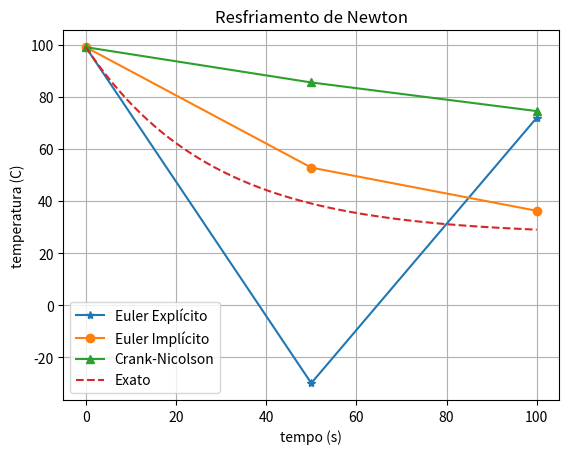
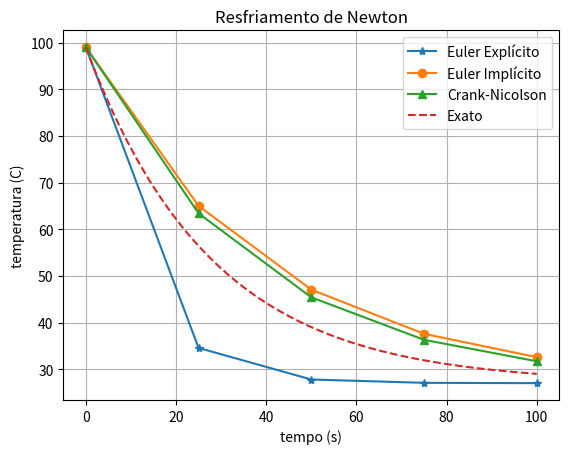
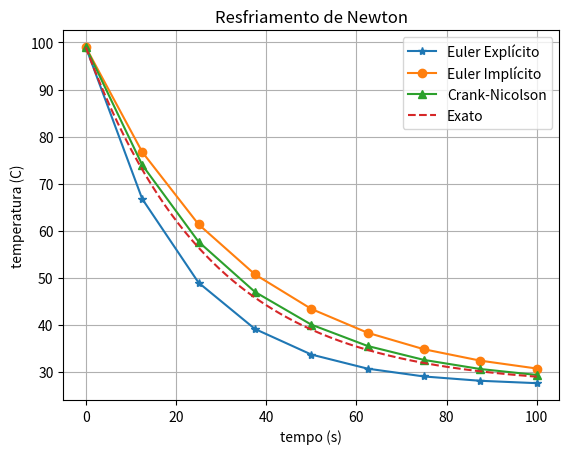
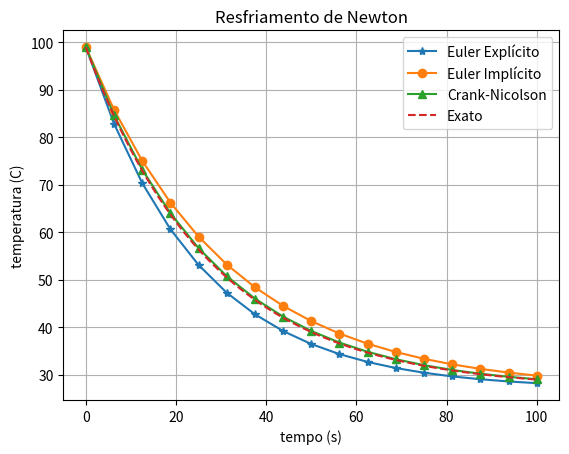
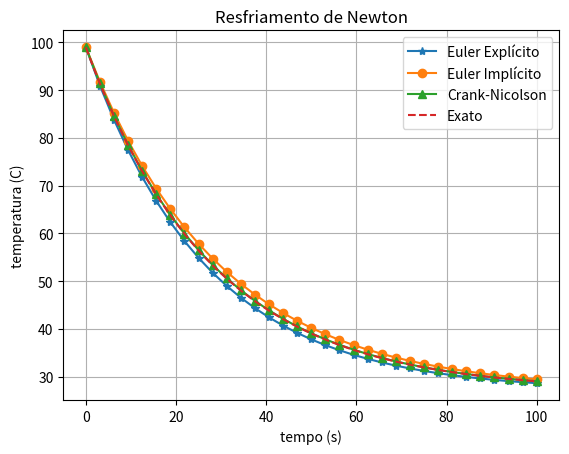
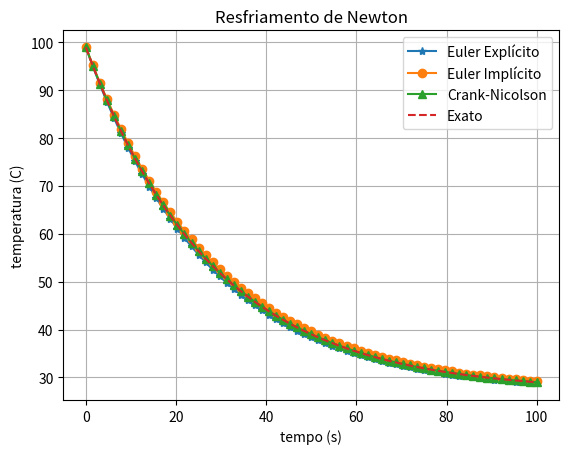
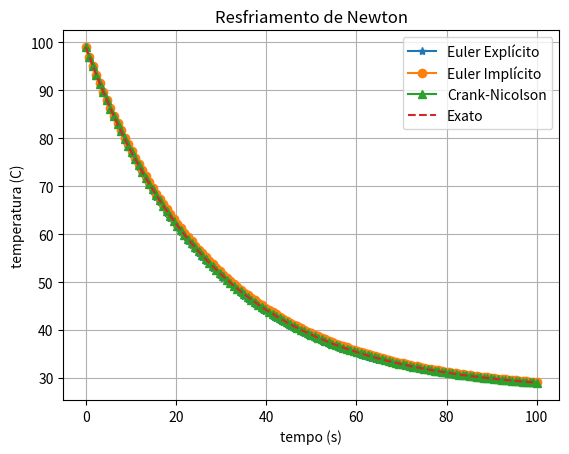
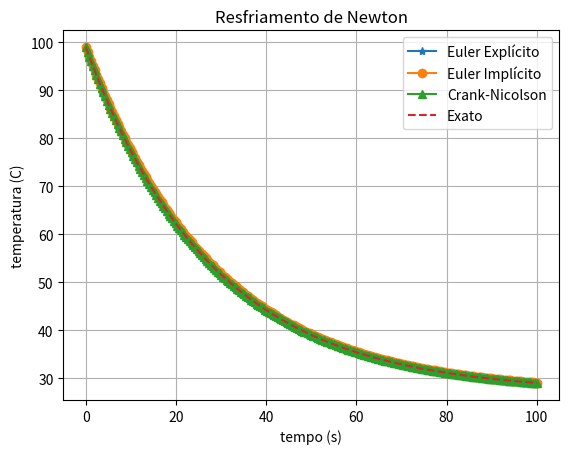
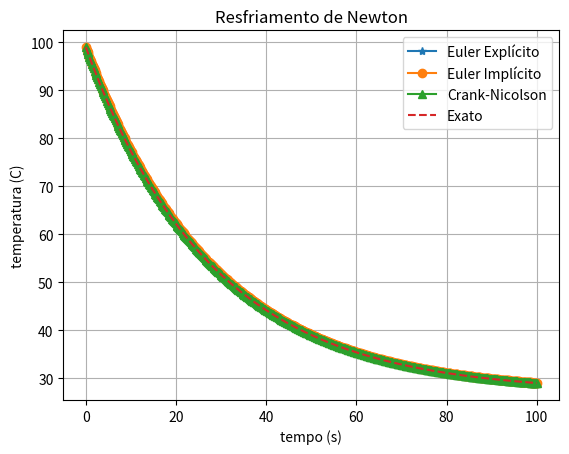
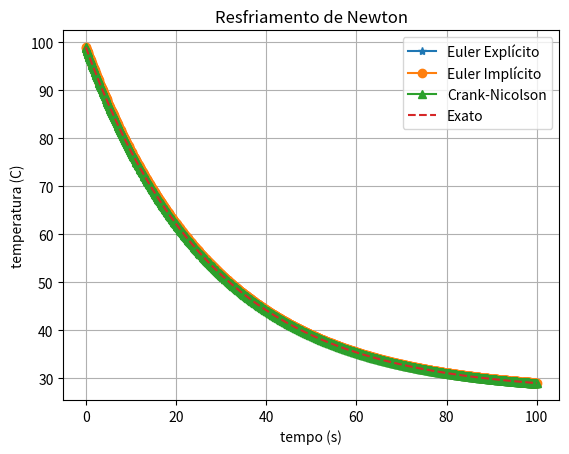

These figures' Python source, in order:
import matplotlib.pyplot as plt
import numpy as np

def cooling(T0, k, T_m, dt, npoints, type):
    k *= -1
    T = np.zeros(npoints)
    T[0] = T0
    for i in range(npoints-1):
        if type == 1:
            T[i+1] = dt*k*(T[i] - T_m) + T[i]  # Euler Explícito

        elif type == 2:
            T[i+1] = (T[i] - k * dt * T_m)/(1-k*dt)  # Euler Implícito

        elif (type == 3):  
            T[i+1] = T[i] + dt*k * (T[i] + (1/2)*dt*k*(T[i] - T_m) - T_m)  # Crank-Nicolson

    return T


def main():
    #dados do enunciado b)
    T0 = 99   #temperatura inicial
    k = 0.0358  #coeficiente de transferência de calor 
    T_m = 27  #temperatura final
    t_ini = 0 #tempo inicial
    t_end = 100 #tempo final
    ref = 10
    
    for it in range(0, ref):
        npoints = 2**(it+1)+1

        t = np.linspace(t_ini, t_end, npoints)
        dt = (t_end-t_ini)/(npoints-1)

        T = cooling(T0, k, T_m, dt, npoints, 1)
        plt.plot(t, T, '-*')
        T = cooling(T0, k, T_m, dt, npoints, 2)
        plt.plot(t, T, '-o')
        T = cooling(T0, k, T_m, dt, npoints, 3)
        plt.plot(t, T, '-^')

        tt = np.linspace(t_ini, t_end, 200)
        plt.plot(tt, ((T0 - T_m)*np.exp(-k*tt)) + T_m, '--')
        plt.legend(['Euler Explícito', 'Euler Implícito',
                'Crank-Nicolson', 'Exato'])

        plt.xlabel('tempo (s)')
        plt.ylabel('temperatura (C)')
        plt.title('Resfriamento de Newton')
        plt.grid()
        plt.show()


if __name__ == "__main__":
    main()
